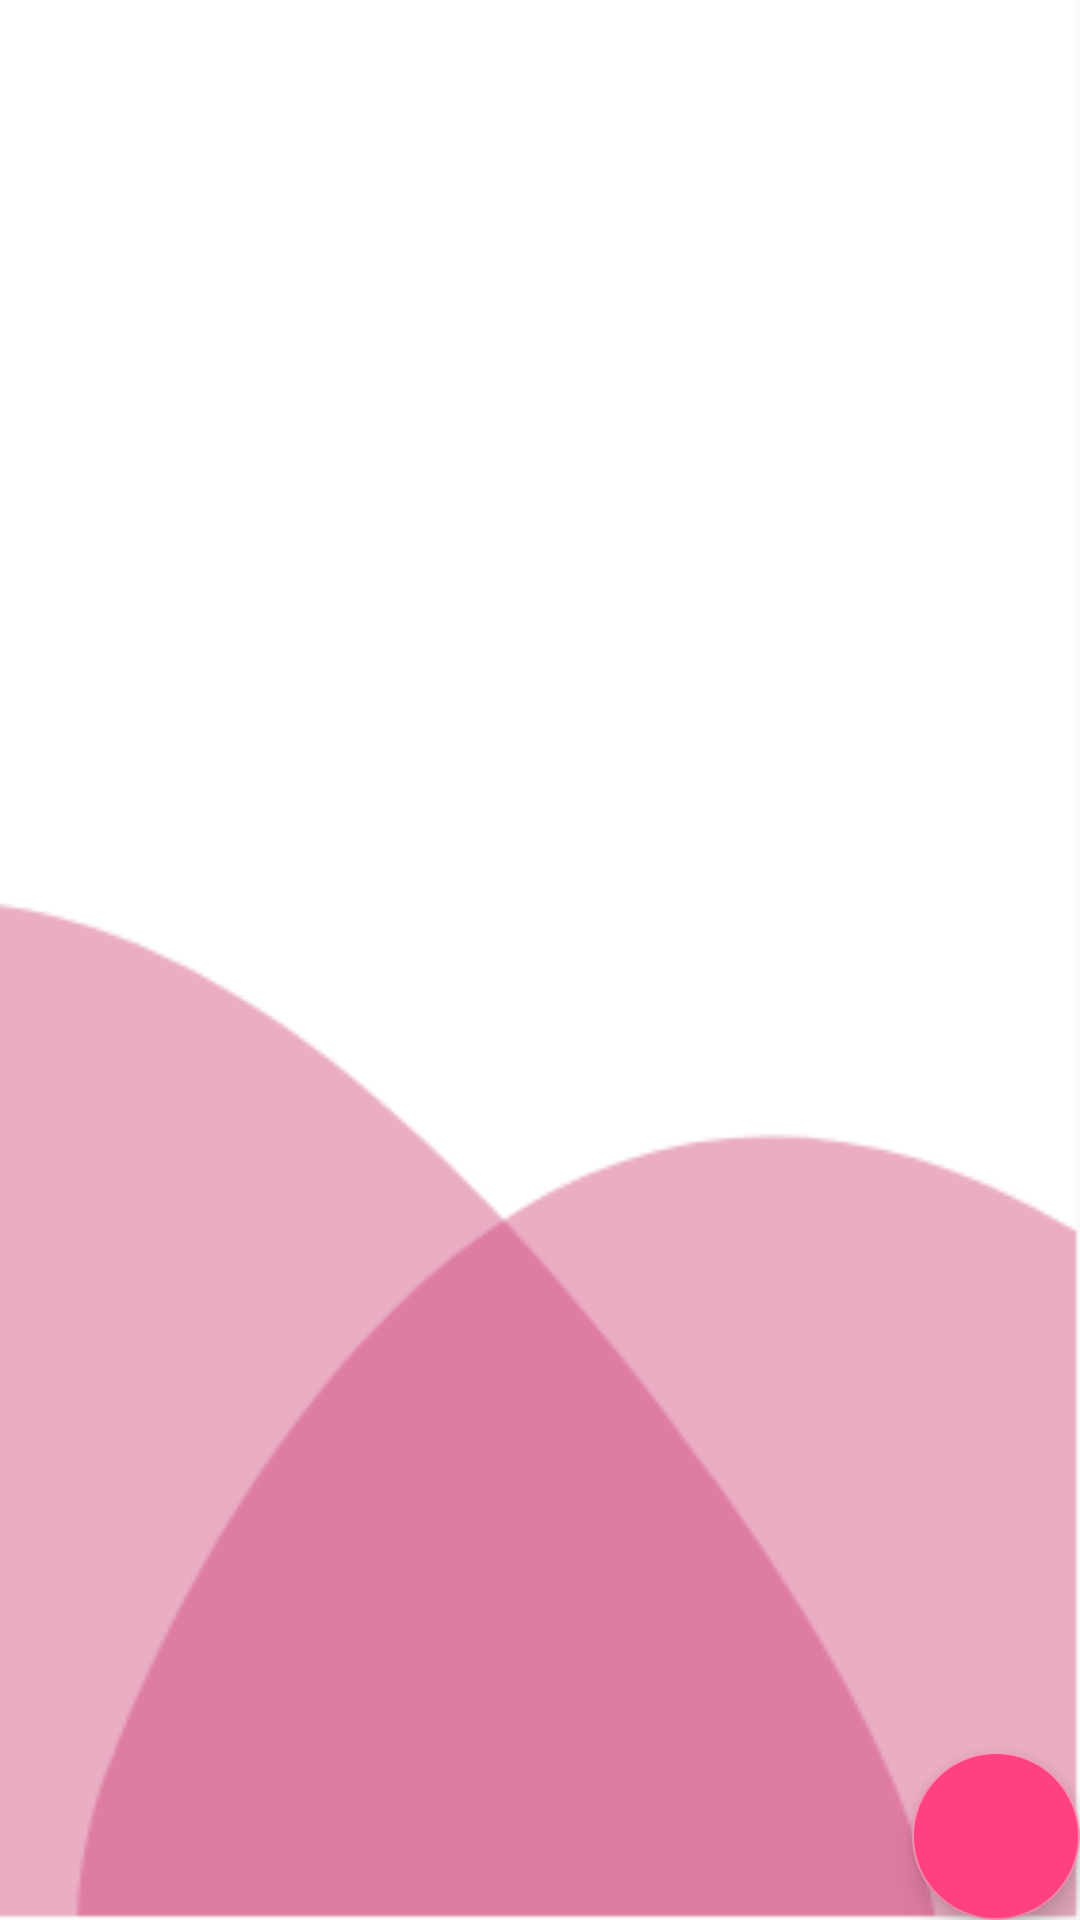

This screen was rendered from an Android layout file. Write that file and the resources it references.
<!-- AndroidManifest.xml: application theme AppTheme -->
<!-- res/layout/activity_daftar_alamat.xml -->
<?xml version="1.0" encoding="utf-8"?>
<android.support.design.widget.CoordinatorLayout xmlns:android="http://schemas.android.com/apk/res/android"
    xmlns:app="http://schemas.android.com/apk/res-auto"
    xmlns:tools="http://schemas.android.com/tools"
    android:layout_width="match_parent"
    android:layout_height="match_parent"
    tools:context=".fitur.alamat.DaftarAlamatActivity">

    <include layout="@layout/content_daftar_alamat" />

    <android.support.design.widget.FloatingActionButton
        android:id="@+id/fab"
        android:layout_width="wrap_content"
        android:layout_height="wrap_content"
        android:layout_gravity="bottom|end"
        android:layout_margin="@dimen/fab_margin"
        android:backgroundTint="@color/colorPrimary"
        android:src="@drawable/ic_add_white_24dp"/>

</android.support.design.widget.CoordinatorLayout>
<!-- res/layout/content_daftar_alamat.xml (included above) -->
<?xml version="1.0" encoding="utf-8"?>
<android.support.constraint.ConstraintLayout xmlns:android="http://schemas.android.com/apk/res/android"
    android:layout_width="match_parent"
    android:layout_height="match_parent"
    xmlns:app="http://schemas.android.com/apk/res-auto"
    xmlns:tools="http://schemas.android.com/tools"
    app:layout_behavior="@string/appbar_scrolling_view_behavior"
    tools:context=".fitur.alamat.DaftarAlamatActivity"
    tools:showIn="@layout/activity_daftar_alamat">

    <LinearLayout
        android:layout_width="match_parent"
        android:layout_height="match_parent"
        android:orientation="vertical"
        android:background="@mipmap/bg_history"
        android:padding="15dp">

        <android.support.v7.widget.RecyclerView
            android:id="@+id/rvDaftarAlamat"
            android:layout_width="match_parent"
            android:layout_height="match_parent"
            android:focusable="false">
        </android.support.v7.widget.RecyclerView>
    </LinearLayout>

</android.support.constraint.ConstraintLayout>
<!-- resources referenced by this layout -->
<resources>
  <color name="colorPrimary">#FF4081</color>
  <!-- mipmap bg_history: png bitmap (mipmap-anydpi-v26, 6482 bytes) -->
  <style name="AppTheme" parent="Theme.AppCompat.Light.DarkActionBar">
          
          <item name="colorPrimary">@color/colorPrimary</item>
          <item name="colorPrimaryDark">@color/colorPrimaryDark</item>
          <item name="colorAccent">@color/colorAccent</item>
      </style>
  <color name="colorPrimaryDark">#C51162</color>
  <color name="colorAccent">#F48FB1</color>
</resources>
